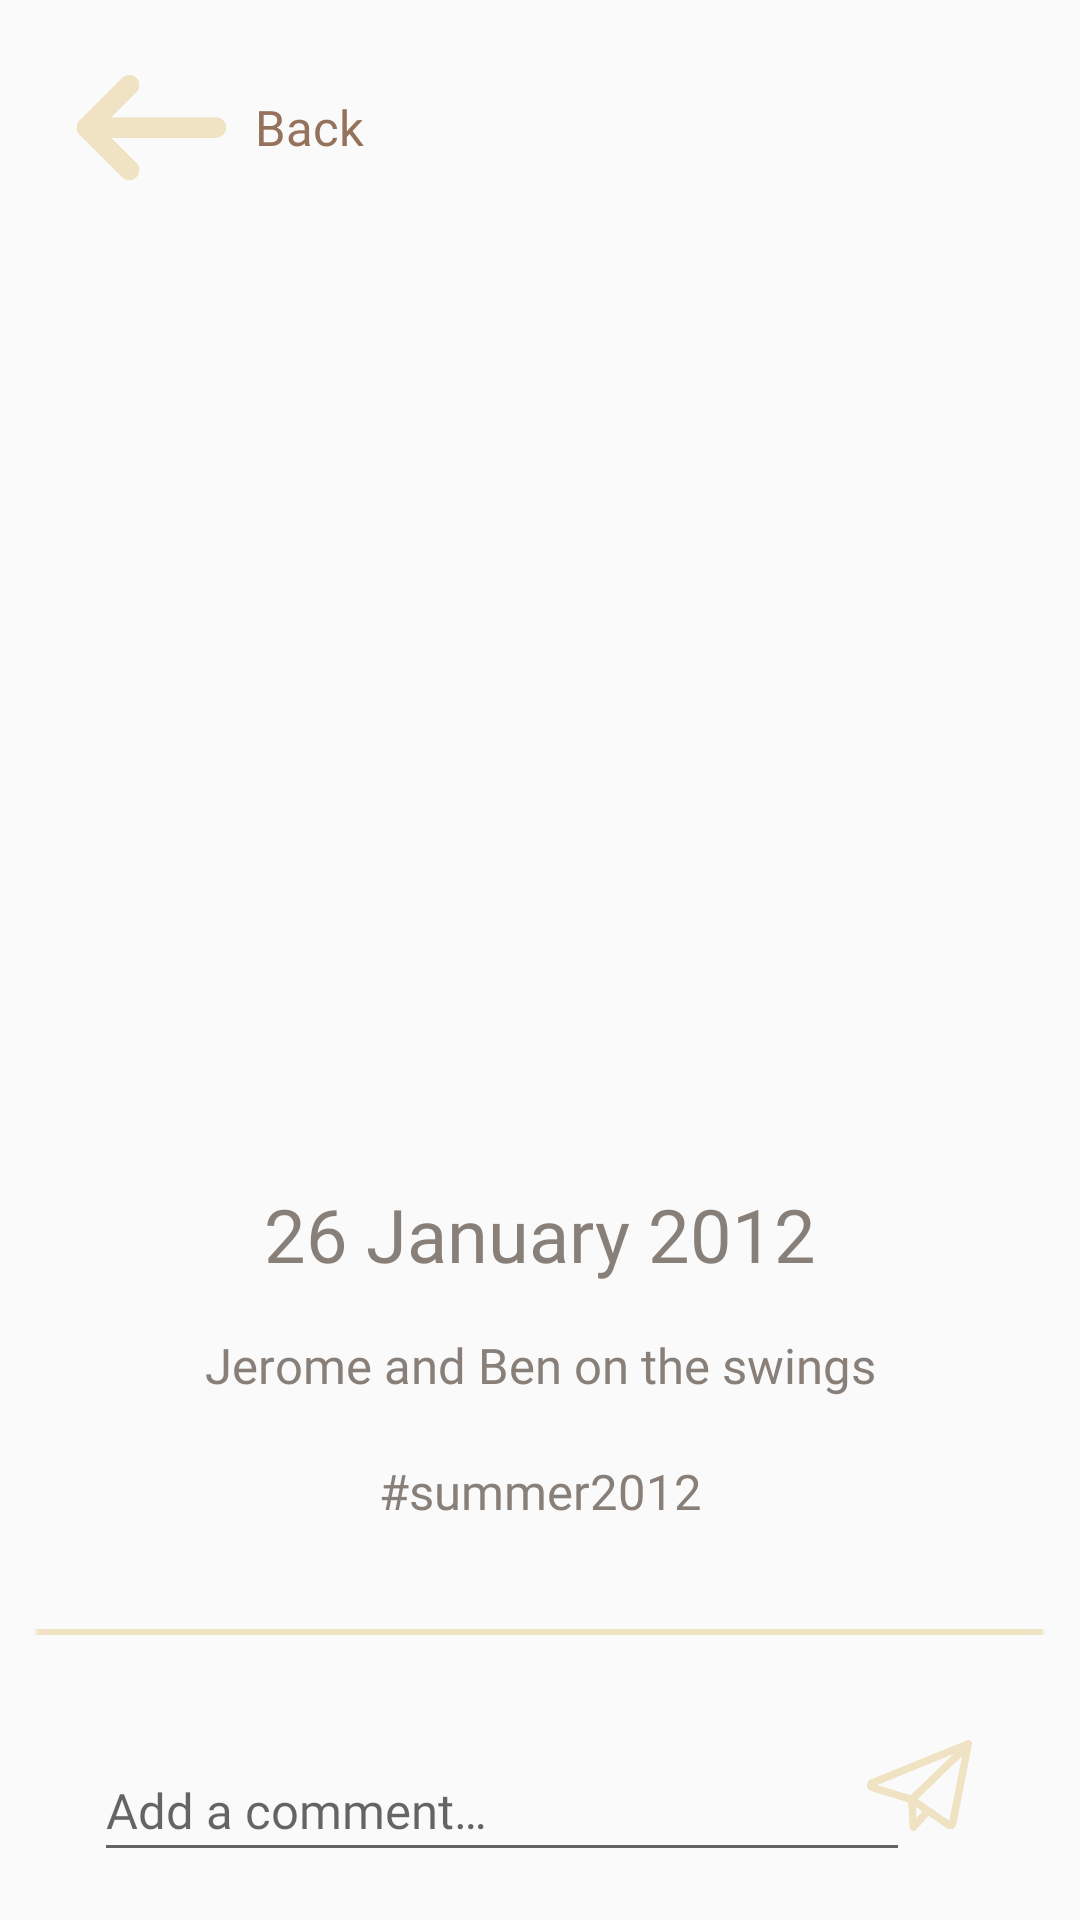

Layout XML and referenced resources for this Android screen:
<!-- AndroidManifest.xml: application theme AppTheme -->
<!-- res/layout/artifact.xml -->
<?xml version="1.0" encoding="utf-8"?>
<androidx.constraintlayout.widget.ConstraintLayout xmlns:android="http://schemas.android.com/apk/res/android"
    xmlns:app="http://schemas.android.com/apk/res-auto"
    xmlns:tools="http://schemas.android.com/tools"
    android:layout_width="match_parent"
    android:layout_height="wrap_content"
    tools:context=".ArtifactPages.ArtifactActivity">

    <ImageButton
        android:id="@+id/imageButton_deleteArtifact"
        android:layout_width="45dp"
        android:layout_height="45dp"
        android:layout_marginTop="16dp"
        android:layout_marginEnd="32dp"
        android:background="#00FFFFFF"
        android:scaleType="fitCenter"
        android:src="@drawable/delete_thick"
        android:visibility="invisible"
        app:layout_constraintEnd_toEndOf="parent"
        app:layout_constraintTop_toTopOf="parent" />

    <ImageView
        android:id="@+id/imageView_artifact"
        android:layout_width="280dp"
        android:layout_height="280dp"
        android:layout_marginStart="32dp"
        android:layout_marginTop="96dp"
        android:layout_marginEnd="32dp"
        android:layout_marginBottom="36dp"
        android:adjustViewBounds="false"
        android:scaleType="fitCenter"
        app:layout_constraintBottom_toTopOf="@+id/textView_dateTime"
        app:layout_constraintEnd_toEndOf="parent"
        app:layout_constraintStart_toStartOf="parent"
        app:layout_constraintTop_toTopOf="parent"
        tools:srcCompat="@tools:sample/avatars" />

    <TextView
        android:id="@+id/textView_dateTime"
        style="@style/AppTheme.Header"
        android:layout_width="wrap_content"
        android:layout_height="wrap_content"
        android:layout_marginStart="64dp"
        android:layout_marginEnd="64dp"
        android:layout_marginBottom="16dp"
        android:text="26 January 2012"
        android:textAppearance="@style/TextAppearance.AppCompat.Large"
        app:layout_constraintBottom_toTopOf="@+id/textView_description"
        app:layout_constraintEnd_toEndOf="parent"
        app:layout_constraintStart_toStartOf="parent" />

    <TextView
        android:id="@+id/textView_description"
        style="@style/AppTheme.Comment"
        android:layout_width="0dp"
        android:layout_height="wrap_content"
        android:layout_marginStart="64dp"
        android:layout_marginEnd="64dp"
        android:layout_marginBottom="20dp"
        android:gravity="center"
        android:text="Jerome and Ben on the swings"
        app:layout_constraintBottom_toTopOf="@+id/textView_tags"
        app:layout_constraintEnd_toEndOf="parent"
        app:layout_constraintHorizontal_bias="0.0"
        app:layout_constraintStart_toStartOf="parent" />

    <EditText
        android:id="@+id/editText_newComment"
        style="@style/AppTheme.Comment"
        android:layout_width="272dp"
        android:layout_height="44dp"
        android:layout_marginStart="32dp"
        android:layout_marginBottom="16dp"
        android:ems="10"
        android:hint="@string/add_a_comment"
        android:inputType="textPersonName"
        app:layout_constraintBottom_toBottomOf="parent"
        app:layout_constraintEnd_toStartOf="@+id/imageButton_postComment"
        app:layout_constraintHorizontal_bias="0.065"
        app:layout_constraintStart_toStartOf="parent" />

    <TextView
        android:id="@+id/textView_tags"
        style="@style/AppTheme.Comment"
        android:layout_width="0dp"
        android:layout_height="wrap_content"
        android:layout_marginStart="64dp"
        android:layout_marginEnd="64dp"
        android:layout_marginBottom="132dp"
        android:gravity="center"
        android:text="#summer2012"
        app:layout_constraintBottom_toBottomOf="parent"
        app:layout_constraintEnd_toEndOf="parent"
        app:layout_constraintHorizontal_bias="0.0"
        app:layout_constraintStart_toStartOf="parent" />

    <ImageButton
        android:id="@+id/imageButton_postComment"
        android:layout_width="35dp"
        android:layout_height="35dp"
        android:layout_marginEnd="36dp"
        android:layout_marginBottom="16dp"
        android:background="#00FFFFFF"
        android:scaleType="fitCenter"
        android:src="@drawable/send"
        app:layout_constraintBottom_toBottomOf="parent"
        app:layout_constraintEnd_toEndOf="parent"
        app:layout_constraintTop_toTopOf="parent"
        app:layout_constraintVertical_bias="0.981" />

    <LinearLayout
        android:id="@+id/linearLayout_back"
        android:layout_width="120dp"
        android:layout_height="53dp"
        android:layout_marginStart="16dp"
        android:layout_marginTop="16dp"
        android:background="#00FFFFFF"
        android:clickable="true"
        android:orientation="horizontal"

        app:layout_constraintStart_toStartOf="parent"
        app:layout_constraintTop_toTopOf="parent">

        <ImageView
            android:id="@+id/imageView_back"
            android:layout_width="59dp"
            android:layout_height="35dp"
            android:layout_gravity="center_vertical"
            android:layout_marginLeft="5dp"
            android:scaleType="fitCenter"
            android:src="@drawable/back_home" />

        <TextView
            android:id="@+id/textView_back"
            android:layout_width="wrap_content"
            android:layout_height="wrap_content"
            android:layout_gravity="center_vertical"
            android:layout_margin="5dp"
            android:text="@string/back"
            android:textAppearance="@style/AppTheme.Body" />
    </LinearLayout>

    <ImageView
        android:id="@+id/imageView_line"
        android:layout_width="wrap_content"
        android:layout_height="wrap_content"
        android:layout_marginTop="16dp"
        android:layout_marginBottom="16dp"
        app:layout_constraintBottom_toTopOf="@+id/editText_newComment"
        app:layout_constraintEnd_toEndOf="parent"
        app:layout_constraintStart_toStartOf="parent"
        app:layout_constraintTop_toBottomOf="@+id/textView_tags"
        app:srcCompat="@drawable/line" />


</androidx.constraintlayout.widget.ConstraintLayout>
<!-- resources referenced by this layout -->
<resources>
  <!-- drawable back_home: png bitmap (drawable, 1712 bytes) -->
  <!-- drawable delete_thick: png bitmap (drawable-v24, 10376 bytes) -->
  <!-- drawable line: png bitmap (drawable-v24, 124 bytes) -->
  <!-- drawable send: png bitmap (drawable-v24, 2542 bytes) -->
  <string name="add_a_comment" translateable="true">Add a comment…</string>
  <string name="back" translatable="true">Back</string>
  <style name="AppTheme.Body">
          <item name="android:textColor">@color/colorPrimaryDark</item>
          <item name="android:textSize">8pt</item>
          <item name="android:fontFamily">@font/proximanova</item>
      </style>
  <style name="AppTheme.Comment">
          <item name="android:textColor">@color/colorPrimary</item>
          <item name="android:textSize">8pt</item>
          <item name="android:fontFamily">@font/proximanova</item>
      </style>
  <style name="AppTheme.Header">
          <item name="android:textColor">@color/colorPrimary</item>
          <item name="android:textSize">12pt</item>
          <item name="android:fontFamily">@font/elephant</item>
      </style>
  <style name="AppTheme" parent="Theme.AppCompat.Light.NoActionBar">
          
          <item name="colorPrimary">@color/colorPrimary</item>
          <item name="colorPrimaryDark">@color/colorPrimaryDark</item>
      </style>
  <color name="colorPrimaryDark">#94725B</color>
  <color name="colorPrimary">#887F78</color>
</resources>
